Run: headless pygame with SDL's dummy video driver; simulated clock (each Clock.tick advances the game by its frame time, no real sleeping); random seed 0; keys injected as events and as key.get_pressed() state; no mouse input.
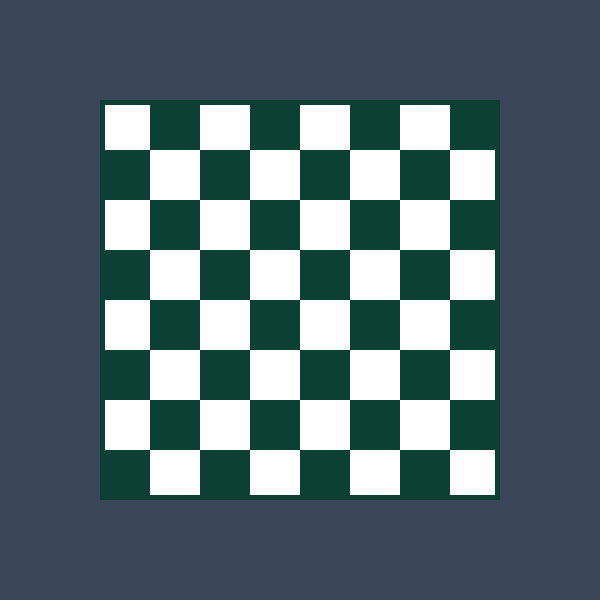
Frame 1 of 4 · flips 1–60 · no input
Frame 2 of 4 · flips 61–180 · tapped SPACE, RETURN · held RIGHT (→), D · screen unchanged from frame 1, image omitted
Frame 3 of 4 · flips 181–300 · held DOWN (↓), S · screen unchanged from frame 2, image omitted
Frame 4 of 4 · flips 301–420 · held LEFT (←), A, UP (↑), W · screen unchanged from frame 3, image omitted

The pygame program that drew these frames:

## DAVID HOLCER
## ChessLine v1
## 5/28/18

'''
This code will draw a chess board an lines of moves from a pgn file
'''

import itertools
import pygame as pg


pg.init()

# Set up the colors.
WHITE = (255, 255, 255)
BLACK = (12, 64, 53)

#board size
length=600
width=600

'''
FOLLOWING CODE MODIFIED FROM https://stackoverflow.com/questions/45945254/make-a-88-chessboard-in-pygame-with-python
'''

screen = pg.display.set_mode((length, width))
clock = pg.time.Clock()

#allows for iters. btw. 2 colours
colors = itertools.cycle((WHITE, BLACK))
tile_size = 50
#chessboard size x,y
square_w, square_h = 8*tile_size, 8*tile_size
background = pg.Surface((square_w, square_h))

for y in range(0, square_h, tile_size):
    for x in range(0, square_w, tile_size):
        #make ind. rectangles looping over x and y
        rect = (x, y, tile_size, tile_size)
        #change colours and add rect to board
        pg.draw.rect(background, next(colors), rect)
    #change colour
    next(colors)

pg.draw.rect(background,BLACK,[0,0,square_w,square_h],5)









#FINAL DRAWING

#allows for quitting
game_exit = False
while not game_exit:
    for event in pg.event.get():
        if event.type == pg.QUIT:
            game_exit = True

    #bg colour
    screen.fill((60, 70, 90))
    #move bg so that everything is centered
    screen.blit(background, ((length-square_w)/2, (length-square_h)/2))

    pg.display.flip()
    clock.tick(30)

pg.quit()
